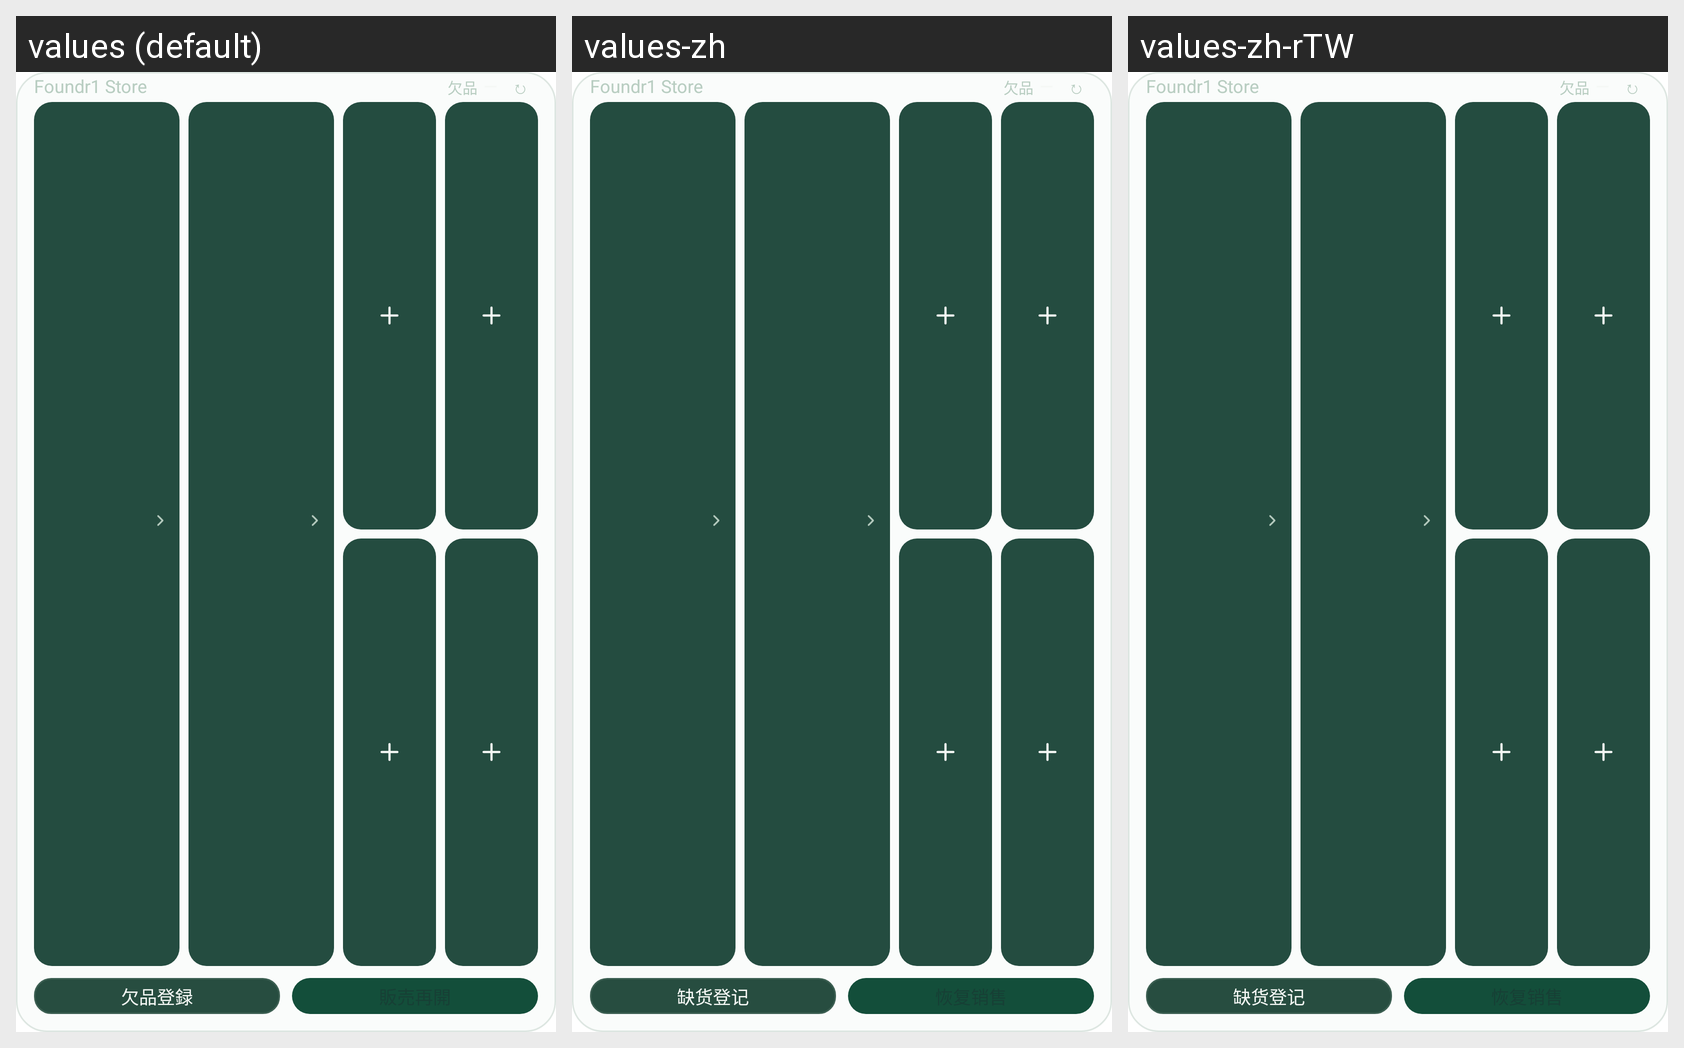

Locale-by-locale string values for the Android screen shown in this grid:
Android screen res/layout/quick_inventory_widget_dense.xml rendered under 3 locales, left to right: values (default), values-zh, values-zh-rTW. Device: Nexus 5 (rendered at 1080×1920; each locale shown at half size, 540×960, under a caption strip naming it); theme Theme.MaterialComponents.DayNight.NoActionBar.
Strings drawn on this screen, with the default value and each locale's value (text and hints the layout hard-codes, and strings that could not be matched under every locale, appear in the picture but are not listed):

inventory_widget_shortage
  values: 欠品登録
  values-zh: 缺货登记
  values-zh-rTW: 缺货登记  [from values-zh]

inventory_widget_restore
  values: 販売再開
  values-zh: 恢复销售
  values-zh-rTW: 恢复销售  [from values-zh]
